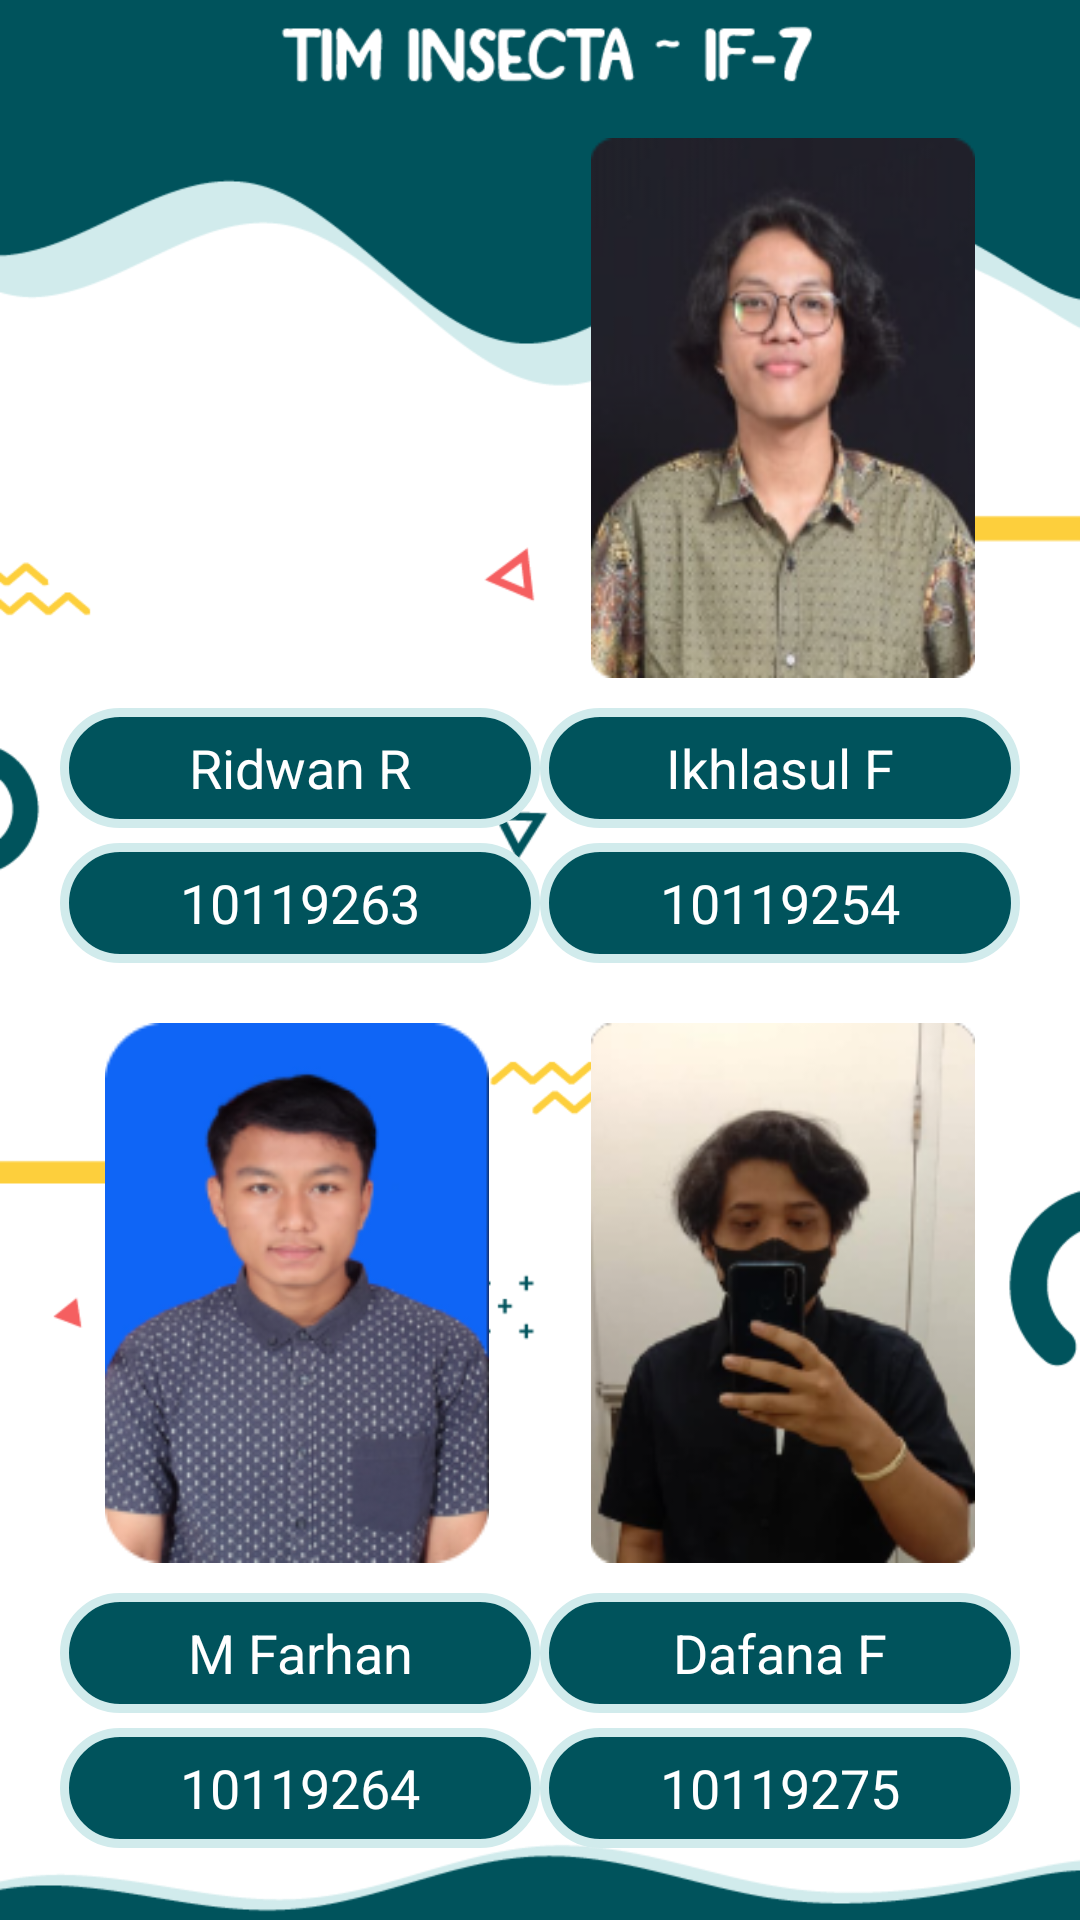

The Android layout XML behind this screen, and the referenced resources:
<!-- AndroidManifest.xml: application theme Theme.TugasBesarAKBKelompokInsecta -->
<!-- res/layout/profile_kelompok_fragment.xml -->
<?xml version="1.0" encoding="utf-8"?>
<androidx.constraintlayout.widget.ConstraintLayout xmlns:android="http://schemas.android.com/apk/res/android"
    xmlns:app="http://schemas.android.com/apk/res-auto"
    xmlns:tools="http://schemas.android.com/tools"
    android:background="@drawable/background_profile"
    android:layout_width="match_parent"
    android:layout_height="match_parent">


    <TableLayout
        android:id="@+id/tableLayout"
        android:layout_width="501dp"
        android:layout_height="737dp"
        app:layout_constraintBottom_toBottomOf="parent"
        app:layout_constraintEnd_toEndOf="parent"
        app:layout_constraintStart_toStartOf="parent"
        app:layout_constraintTop_toTopOf="parent">


    </TableLayout>

    <ImageView
        android:id="@+id/ProfileAnggota1"
        android:layout_width="180dp"
        android:layout_height="180dp"
        app:layout_constraintBottom_toBottomOf="parent"
        app:layout_constraintEnd_toEndOf="parent"
        app:layout_constraintStart_toStartOf="parent"
        app:layout_constraintTop_toTopOf="parent"
        app:layout_constraintVertical_bias="0.1000"
        app:layout_constraintHorizontal_bias="0.050"
        app:srcCompat="@drawable/anggota1" />

    <EditText
        android:editable="false"
        android:id="@+id/NamaAnggota1"
        android:layout_width="160dp"
        android:layout_height="40dp"
        android:background="@drawable/text_bg"
        android:textColor="@color/white"
        android:text="Ridwan R"
        android:textAlignment="center"
        app:layout_constraintHorizontal_bias="0.100"
        app:layout_constraintVertical_bias="0"
        android:layout_marginTop="10dp"
        app:layout_constraintBottom_toBottomOf="parent"
        app:layout_constraintEnd_toEndOf="parent"
        app:layout_constraintStart_toStartOf="parent"
        app:layout_constraintTop_toBottomOf="@+id/ProfileAnggota1" />

    <EditText
        android:id="@+id/NimAnggota1"
        android:layout_width="160dp"
        android:layout_height="40dp"
        android:layout_marginTop="5dp"
        android:background="@drawable/text_bg"
        android:editable="false"
        android:text="10119263"
        android:textAlignment="center"
        android:textColor="@color/white"
        app:layout_constraintBottom_toBottomOf="parent"
        app:layout_constraintEnd_toEndOf="parent"
        app:layout_constraintHorizontal_bias="0.100"
        app:layout_constraintStart_toStartOf="parent"
        app:layout_constraintTop_toBottomOf="@+id/NamaAnggota1"
        app:layout_constraintVertical_bias="0" />

    <ImageView

        android:id="@+id/ProfileAnggota2"
        android:layout_width="180dp"
        android:layout_height="180dp"
        app:layout_constraintBottom_toBottomOf="parent"
        app:layout_constraintEnd_toEndOf="parent"
        app:layout_constraintStart_toStartOf="parent"
        app:layout_constraintTop_toTopOf="parent"
        app:layout_constraintVertical_bias="0.100"
        app:layout_constraintHorizontal_bias="0.950"
        app:srcCompat="@drawable/anggota2" />

    <EditText
        android:editable="false"
        android:id="@+id/NamaAnggota2"
        android:layout_width="160dp"
        android:layout_height="40dp"
        android:background="@drawable/text_bg"
        android:textColor="@color/white"
        android:text="Ikhlasul F"
        android:textAlignment="center"
        app:layout_constraintHorizontal_bias="0.900"
        app:layout_constraintVertical_bias="0"
        android:layout_marginTop="10dp"
        app:layout_constraintBottom_toBottomOf="parent"
        app:layout_constraintEnd_toEndOf="parent"
        app:layout_constraintStart_toStartOf="parent"
        app:layout_constraintTop_toBottomOf="@+id/ProfileAnggota2" />

    <EditText
        android:editable="false"
        android:id="@+id/NimAnggota2"
        android:layout_width="160dp"
        android:layout_height="40dp"
        android:background="@drawable/text_bg"
        android:textColor="@color/white"
        android:text="10119254"
        android:textAlignment="center"
        app:layout_constraintHorizontal_bias="0.900"
        app:layout_constraintVertical_bias="0"
        android:layout_marginTop="5dp"
        app:layout_constraintBottom_toBottomOf="parent"
        app:layout_constraintEnd_toEndOf="parent"
        app:layout_constraintStart_toStartOf="parent"
        app:layout_constraintTop_toBottomOf="@+id/NamaAnggota2" />

    <ImageView
        android:id="@+id/ProfileAnggota4"
        android:layout_width="180dp"
        android:layout_height="180dp"
        app:layout_constraintHorizontal_bias="0.950"
        app:layout_constraintVertical_bias="0"
        android:layout_marginTop="20dp"
        app:layout_constraintBottom_toBottomOf="parent"
        app:layout_constraintEnd_toEndOf="parent"
        app:layout_constraintStart_toStartOf="parent"
        app:layout_constraintTop_toBottomOf="@+id/NimAnggota2"
        app:srcCompat="@drawable/anggota4" />

    <EditText
        android:editable="false"
        android:id="@+id/NamaAnggota4"
        android:layout_width="160dp"
        android:layout_height="40dp"
        android:background="@drawable/text_bg"
        android:textColor="@color/white"
        android:text="Dafana F"
        android:textAlignment="center"
        app:layout_constraintHorizontal_bias="0.900"
        app:layout_constraintVertical_bias="0"
        android:layout_marginTop="10dp"
        app:layout_constraintBottom_toBottomOf="parent"
        app:layout_constraintEnd_toEndOf="parent"
        app:layout_constraintStart_toStartOf="parent"
        app:layout_constraintTop_toBottomOf="@+id/ProfileAnggota4" />

    <EditText
        android:editable="false"
        android:id="@+id/NimAnggota4"
        android:layout_width="160dp"
        android:layout_height="40dp"
        android:background="@drawable/text_bg"
        android:textColor="@color/white"
        android:text="10119275"
        android:textAlignment="center"
        app:layout_constraintHorizontal_bias="0.900"
        app:layout_constraintVertical_bias="0"
        android:layout_marginTop="5dp"
        app:layout_constraintBottom_toBottomOf="parent"
        app:layout_constraintEnd_toEndOf="parent"
        app:layout_constraintStart_toStartOf="parent"
        app:layout_constraintTop_toBottomOf="@+id/NamaAnggota4" />

    <ImageView
        android:id="@+id/ProfileAnggota3"
        android:layout_width="180dp"
        android:layout_height="180dp"
        app:layout_constraintHorizontal_bias="0.050"
        app:layout_constraintVertical_bias="0"
        android:layout_marginTop="20dp"
        app:layout_constraintBottom_toBottomOf="parent"
        app:layout_constraintEnd_toEndOf="parent"
        app:layout_constraintStart_toStartOf="parent"
        app:layout_constraintTop_toBottomOf="@+id/NimAnggota1"
        app:srcCompat="@drawable/anggota3" />

    <EditText
        android:id="@+id/NamaAnggota3"
        android:layout_width="160dp"
        android:layout_height="40dp"
        android:background="@drawable/text_bg"
        android:textColor="@color/white"
        android:text="M Farhan"
        android:textAlignment="center"
        app:layout_constraintHorizontal_bias="0.100"
        app:layout_constraintVertical_bias="0"
        android:layout_marginTop="10dp"
        app:layout_constraintBottom_toBottomOf="parent"
        app:layout_constraintEnd_toEndOf="parent"
        app:layout_constraintStart_toStartOf="parent"
        app:layout_constraintTop_toBottomOf="@+id/ProfileAnggota3" />

    <EditText
        android:editable="false"
        android:id="@+id/NimAnggota3"
        android:layout_width="160dp"
        android:layout_height="40dp"
        android:background="@drawable/text_bg"
        android:textColor="@color/white"
        android:text="10119264"
        android:textAlignment="center"
        app:layout_constraintHorizontal_bias="0.100"
        app:layout_constraintVertical_bias="0"
        android:layout_marginTop="5dp"
        app:layout_constraintBottom_toBottomOf="parent"
        app:layout_constraintEnd_toEndOf="parent"
        app:layout_constraintStart_toStartOf="parent"
        app:layout_constraintTop_toBottomOf="@+id/NamaAnggota3" />


</androidx.constraintlayout.widget.ConstraintLayout>
<!-- resources referenced by this layout -->
<resources>
  <color name="white">#FFFFFFFF</color>
  <!-- drawable anggota2: png bitmap (drawable-v24, 46860 bytes) -->
  <!-- drawable anggota3: png bitmap (drawable-v24, 47347 bytes) -->
  <!-- drawable anggota4: png bitmap (drawable, 36763 bytes) -->
  <!-- drawable background_profile: png bitmap (drawable, 24827 bytes) -->
  <!-- drawable text_bg (drawable-v24) -->
  <?xml version="1.0" encoding="utf-8"?>
  <shape xmlns:android="http://schemas.android.com/apk/res/android">
      <corners android:radius="20dp"/>
      <solid android:angle="270"
          android:color="#00535C"/>
      <stroke android:width="3dp"
          android:color="#D1EBEC"/>
  </shape>
  <style name="Theme.TugasBesarAKBKelompokInsecta" parent="Theme.MaterialComponents.Light.DarkActionBar">
          
          <item name="colorPrimary">@color/purple_500</item>
          <item name="colorPrimaryVariant">@color/purple_700</item>
          <item name="colorOnPrimary">@color/white</item>
          
          <item name="colorSecondary">@color/teal_200</item>
          <item name="colorSecondaryVariant">@color/teal_700</item>
          <item name="colorOnSecondary">@color/black</item>
          
          <item name="android:statusBarColor" tools:targetApi="l">?attr/colorPrimaryVariant</item>
          
      </style>
  <color name="purple_500">#FF6200EE</color>
  <color name="purple_700">#FF3700B3</color>
  <color name="teal_200">#FF03DAC5</color>
  <color name="teal_700">#FF018786</color>
  <color name="black">#FF000000</color>
</resources>
